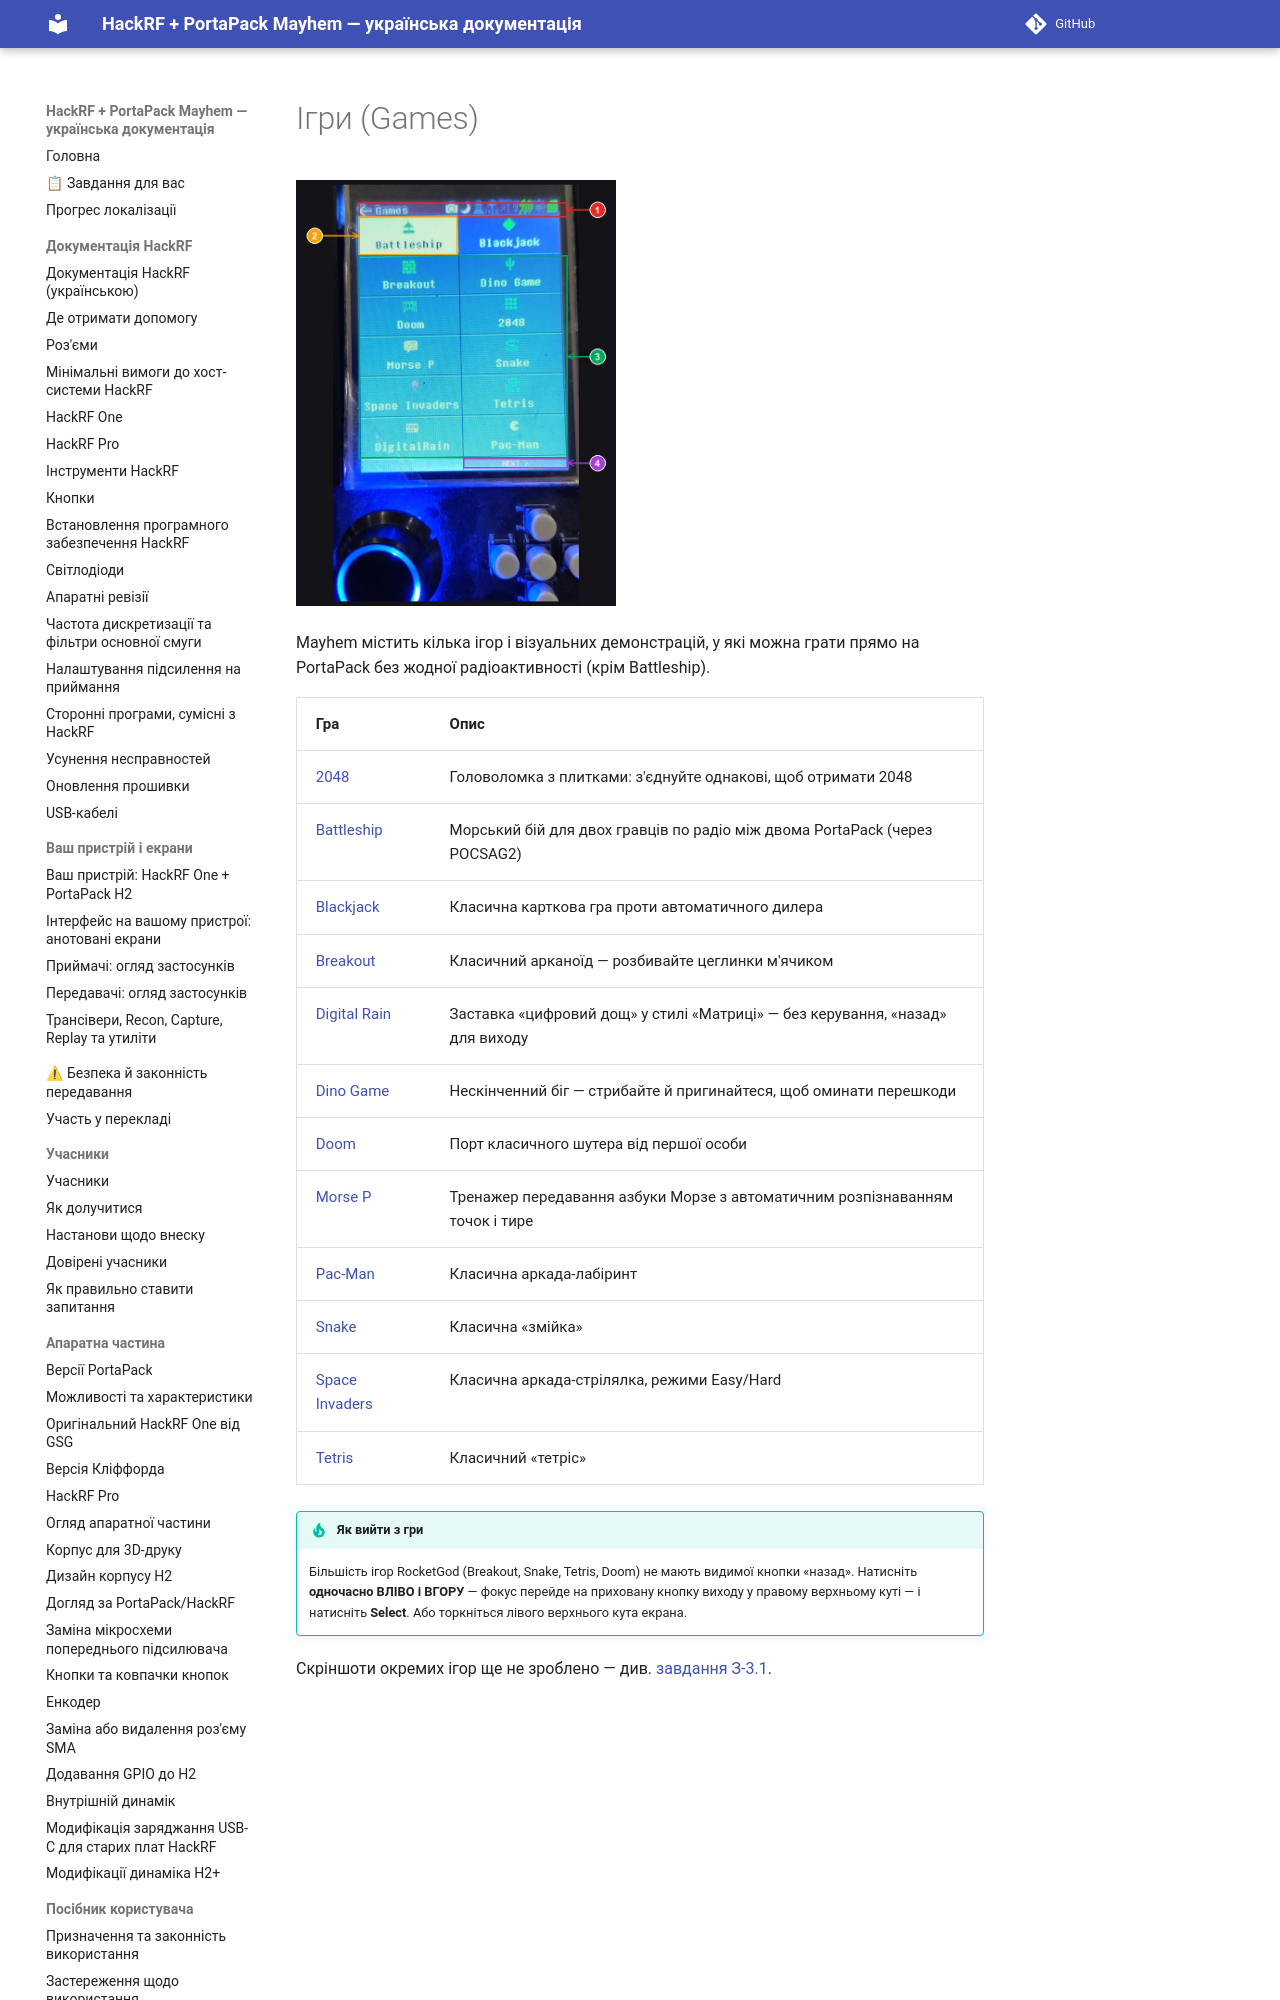

repository: FixerHack/hackrf-portapack-ua · page: games/index.html · generator: mkdocs

# Ігри (Games)

![Меню Games на пристрої](annotated/app-014.jpg){ width="320" }

Mayhem містить кілька ігор і візуальних демонстрацій, у які можна грати прямо на PortaPack без жодної радіоактивності (крім Battleship).
